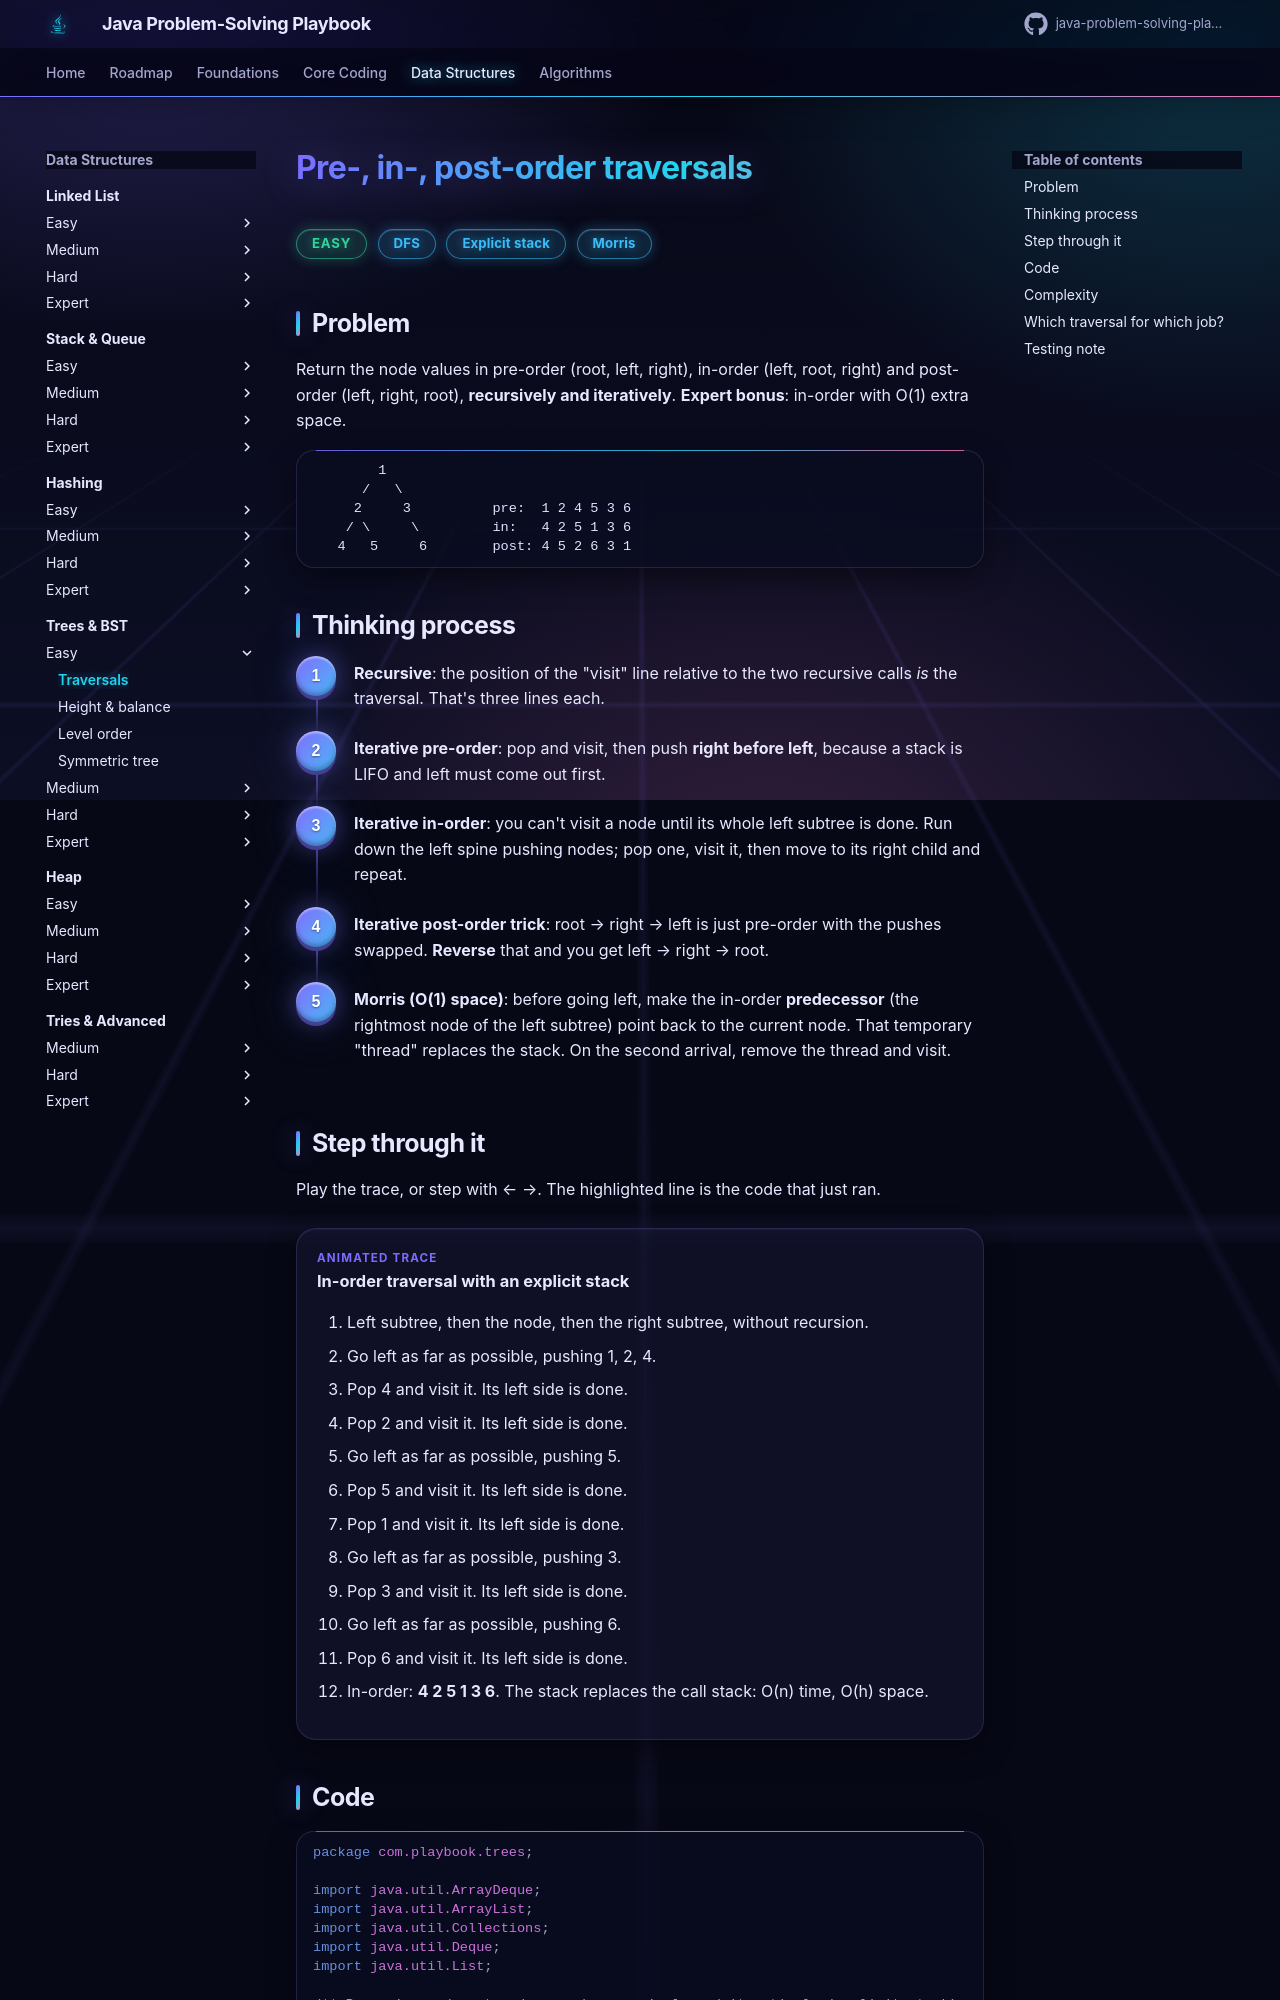

repository: khiruashish/java-problem-solving-playbook · page: 10-trees/traversals/index.html · generator: mkdocs

# Pre-, in-, post-order traversals

<span class="badge easy">Easy</span> <span class="badge tag">DFS</span> <span class="badge tag">Explicit stack</span> <span class="badge tag">Morris</span>

## Problem
Return the node values in pre-order (root, left, right), in-order (left, root, right) and post-order (left, right, root),
**recursively and iteratively**. **Expert bonus**: in-order with O(1) extra space.

```
        1
      /   \
     2     3          pre:  1 2 4 5 3 6
    / \     \         in:   4 2 5 1 3 6
   4   5     6        post: 4 5 2 6 3 1
```
